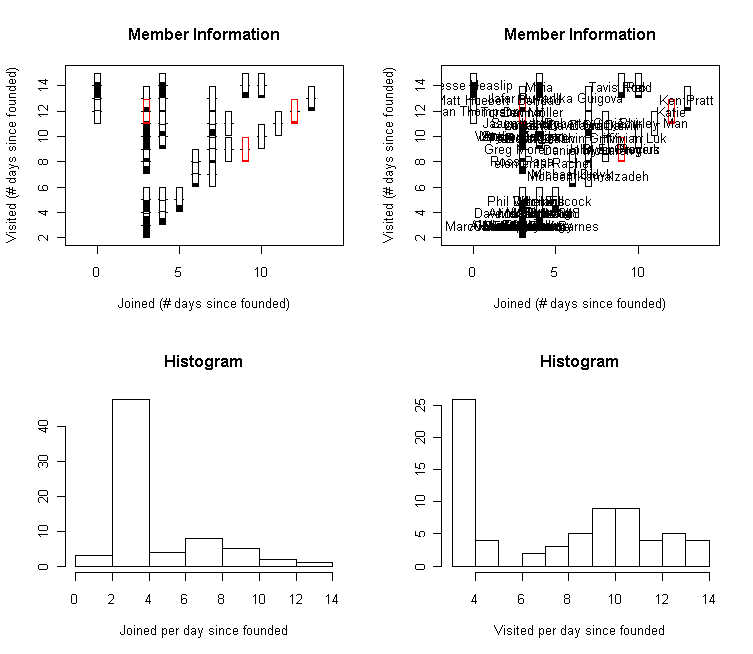

Data behind this chart, as committed beside it:
Aaron Hilton, 2011-3-17, 1300320000000, 2011-3-17, 1300320000000, 20, 1
Adrian, 2011-3-18, 1300406400000, 2011-3-25, 1301011200000, 17, 1
Al, 2011-3-17, 1300320000000, 2011-3-17, 1300320000000, 16, 1
Aleem Chaudhary, 2011-3-17, 1300320000000, 2011-3-17, 1300320000000, 19, 0
Anna Botha, 2011-3-17, 1300320000000, 2011-3-18, 1300406400000, 35, 1
Anthony Maw, 2011-3-17, 1300320000000, 2011-3-24, 1300924800000, 104, 1
Behdad, 2011-3-18, 1300406400000, 2011-3-27, 1301184000000, 0, 1
Beth, 2011-3-18, 1300406400000, 2011-3-18, 1300406400000, 5, 1
Charlotte Bourne, 2011-3-17, 1300320000000, 2011-3-17, 1300320000000, 15, 0
Daniel McLaren, 2011-3-21, 1300665600000, 2011-3-23, 1300838400000, 1, 1
Dave Macdonald, 2011-3-17, 1300320000000, 2011-3-18, 1300406400000, 5, 1
David Darvill, 2011-3-22, 1300752000000, 2011-3-25, 1301011200000, 0, 1
David Dossot, 2011-3-17, 1300320000000, 2011-3-17, 1300320000000, 5, 1
David Drucker, 2011-3-21, 1300665600000, 2011-3-25, 1301011200000, 28, 1
Davina, 2011-3-17, 1300320000000, 2011-3-26, 1301097600000, 7, 1
Dillon Es, 2011-3-18, 1300406400000, 2011-3-19, 1300492800000, 3, 1
Don, 2011-3-17, 1300320000000, 2011-3-17, 1300320000000, 31, 1
elemental, 2011-3-17, 1300320000000, 2011-3-22, 1300752000000, 30, 1
Eric Hsiao, 2011-3-17, 1300320000000, 2011-3-17, 1300320000000, 14, 0
Fadi Asfour, 2011-3-17, 1300320000000, 2011-3-24, 1300924800000, 15, 1
Greg Moreno, 2011-3-17, 1300320000000, 2011-3-23, 1300838400000, 11, 1
Ilka Guigova, 2011-3-21, 1300665600000, 2011-3-27, 1301184000000, 0, 1
Jafar Ruyan, 2011-3-17, 1300320000000, 2011-3-27, 1301184000000, 13, 1
James, 2011-3-17, 1300320000000, 2011-3-17, 1300320000000, 29, 0
Jason Landry, 2011-3-17, 1300320000000, 2011-3-25, 1301011200000, 0, 1
Jason Leach, 2011-3-18, 1300406400000, 2011-3-24, 1300924800000, 15, 1
Jeni Bulcock, 2011-3-19, 1300492800000, 2011-3-19, 1300492800000, 5, 1
Jesse Heaslip, 2011-3-14, 1300060800000, 2011-3-28, 1301270400000, 68, 1
John F. Gray, 2011-3-22, 1300752000000, 2011-3-23, 1300838400000, 0, 1
Josh Portner, 2011-3-17, 1300320000000, 2011-3-17, 1300320000000, 12, 0
Katie, 2011-3-26, 1301097600000, 2011-3-26, 1301097600000, 9, 0
Ken Pratt, 2011-3-27, 1301184000000, 2011-3-27, 1301184000000, 13, 1
Kevin Griffin, 2011-3-21, 1300665600000, 2011-3-24, 1300924800000, 2, 1
Laurie, 2011-3-17, 1300320000000, 2011-3-25, 1301011200000, 0, 1
Laurie Kingdon, 2011-3-17, 1300320000000, 2011-3-24, 1300924800000, 18, 1
Leo Chan, 2011-3-17, 1300320000000, 2011-3-17, 1300320000000, 0, 1
Maia, 2011-3-18, 1300406400000, 2011-3-28, 1301270400000, 67, 1
Mansur Mirani, 2011-3-18, 1300406400000, 2011-3-18, 1300406400000, 0, 1
Marcus Emmanuel Barnes, 2011-3-17, 1300320000000, 2011-3-17, 1300320000000, 82, 1
Matt Huebert, 2011-3-14, 1300060800000, 2011-3-27, 1301184000000, 0, 1
Michael Didyk, 2011-3-20, 1300579200000, 2011-3-21, 1300665600000, 11, 1
Mohsen Kamalzadeh, 2011-3-21, 1300665600000, 2011-3-21, 1300665600000, 0, 1
Owen Rogers, 2011-3-23, 1300838400000, 2011-3-23, 1300838400000, 1, 0
Peter, 2011-3-17, 1300320000000, 2011-3-24, 1300924800000, 0, 1
Phil Whelan, 2011-3-17, 1300320000000, 2011-3-19, 1300492800000, 48, 1
Rachel, 2011-3-20, 1300579200000, 2011-3-22, 1300752000000, 0, 1
Rex, 2011-3-24, 1300924800000, 2011-3-28, 1301270400000, 9, 1
richardwu8848, 2011-3-18, 1300406400000, 2011-3-18, 1300406400000, 0, 1
Ripley, 2011-3-17, 1300320000000, 2011-3-17, 1300320000000, 0, 1
Rob, 2011-3-18, 1300406400000, 2011-3-18, 1300406400000, 26, 1
Roberto Gorjão, 2011-3-21, 1300665600000, 2011-3-25, 1301011200000, 6, 1
Ross Papa, 2011-3-17, 1300320000000, 2011-3-22, 1300752000000, 25, 1
Ryan, 2011-3-18, 1300406400000, 2011-3-18, 1300406400000, 9, 1
Ryan Prociuk, 2011-3-23, 1300838400000, 2011-3-23, 1300838400000, 0, 0
Ryan Thompson, 2011-3-14, 1300060800000, 2011-3-26, 1301097600000, 0, 1
Scott Baldwin, 2011-3-17, 1300320000000, 2011-3-17, 1300320000000, 8, 1
Sean Hudson, 2011-3-17, 1300320000000, 2011-3-17, 1300320000000, 16, 1
Sergio, 2011-3-17, 1300320000000, 2011-3-17, 1300320000000, 22, 1
Shirley Man, 2011-3-25, 1301011200000, 2011-3-25, 1301011200000, 3, 1
sohail, 2011-3-17, 1300320000000, 2011-3-25, 1301011200000, 19, 1
Steve Morgan, 2011-3-17, 1300320000000, 2011-3-24, 1300924800000, 10, 1
... 10 more rows
